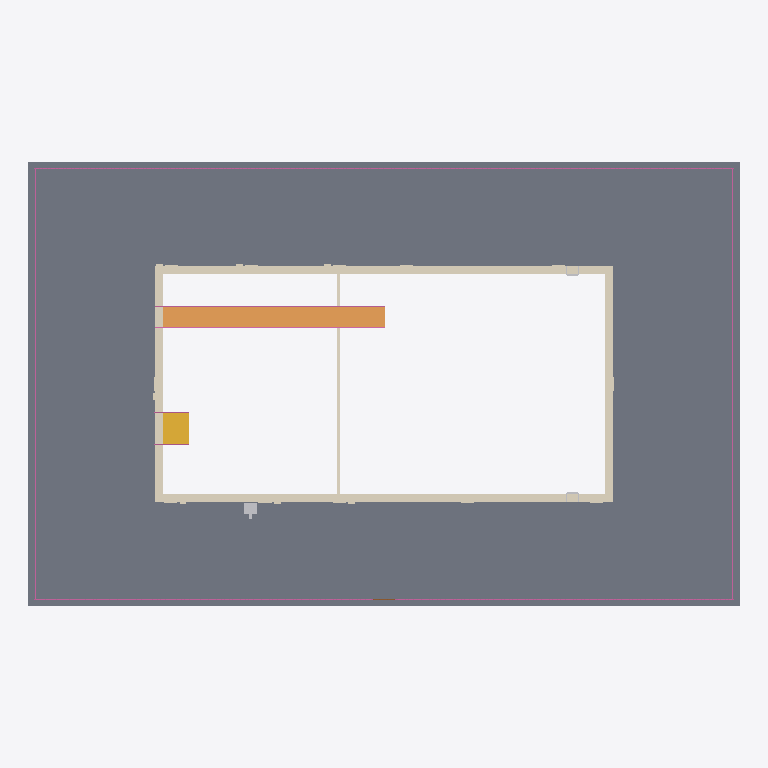
Plan cut of the same IFC building model at storey 'Level 1' (level 0.00 m, cut at 1.40 m), seen from above with north up, elements coloured by IFC class: 3 other elements (light grey), 2 coverings (cream), 2 railings (pink), 1 slab (grey), 1 ramp (orange), 1 stair (yellow). Cut surfaces are drawn darker.
Extent 32.0 m × 20.0 m × 4.8 m (x, y, z). Storeys (1): Level 1 at 0.00 m. Elements (15): 4 IfcFurniture, 2 IfcCovering, 2 IfcRailing, 2 IfcSlab, 1 IfcDoor, 1 IfcRamp, 1 IfcStair, 1 IfcTransportElement, 1 IfcWall.

HEADER;
FILE_DESCRIPTION(('ViewDefinition [CoordinationView]'),'2;1');
FILE_NAME('','2026-11-11T13:20:24',(''),(''),'IfcOpenShell 0.8.0','IfcOpenShell 0.8.0','');
FILE_SCHEMA(('IFC4'));
ENDSEC;
DATA;
#9=IFCPROJECT('24aDjwAY92nhtzvNSKqt7l',$,'Project',$,$,$,$,(#8),#5);
#10=IFCSITE('3u5KxWnJ54RB9z7JGMY6h9',$,'Site',$,$,$,$,$,.ELEMENT.,$,$,$,$,$);
#12=IFCBUILDING('3cRpQ8DIv52vAdQeoqFqTn',$,'Building',$,$,$,$,$,.ELEMENT.,$,$,$);
#14=IFCBUILDINGSTOREY('3_9Zk0fOfF9gHBMgzPeB58',$,'Level 1',$,$,$,$,$,.ELEMENT.,0.0);
#17=IFCSLAB('1wWADT$Vn1QxDhoSBsslur',$,$,$,$,#38,#51,$,.FLOOR.);
#795=IFCCOVERING('1JzF31vTb1mus9IPmGtKpe',$,'Pool coping','rxd:pool','COPING',#798,#946,$,.USERDEFINED.);
#1201=IFCRAMP('07qYHq9VP9NwxriZ6x$97H',$,'Pool sloped entries','rxd:pool',$,#1204,#1392,$,.STRAIGHT_RUN_RAMP.);
#19=IFCRAILING('1CFnkcW7TAPB_oxNMlZLIV',$,$,$,$,#5121,#28923,$,.GUARDRAIL.);
#2807=IFCCOVERING('1e9tdmC_14Kh58EJ$G_7Zj',$,'Pool depth markings','rxd:pool','DEPTHMARKING',#2810,#4920,$,.USERDEFINED.);
#947=IFCSTAIR('1NKer9Ynf1EhAlST3VvbEM',$,'Pool stairs','rxd:pool',$,#950,#1200,$,.STRAIGHT_RUN_STAIR.);
#1393=IFCRAILING('2xuOCXzGjCFwGPgh$sr2mp',$,'Pool handrails','rxd:pool',$,#1396,#2806,$,.HANDRAIL.);
#28=IFCTRANSPORTELEMENT('2J1yqBkc51fAHj8U2rp4Bj',$,$,$,'Pool Lift',#124,#129,$,.USERDEFINED.);
#26=IFCFURNITURE('1aLUOX4jH9WfdVCx$9JKcl',$,$,$,'Pool Ladder',#104,#109,$,.USERDEFINED.);
#27=IFCFURNITURE('0thN8iIcH3MQMkGwVY8M7P',$,$,$,'Pool Ladder',#114,#119,$,.USERDEFINED.);
ENDSEC;
